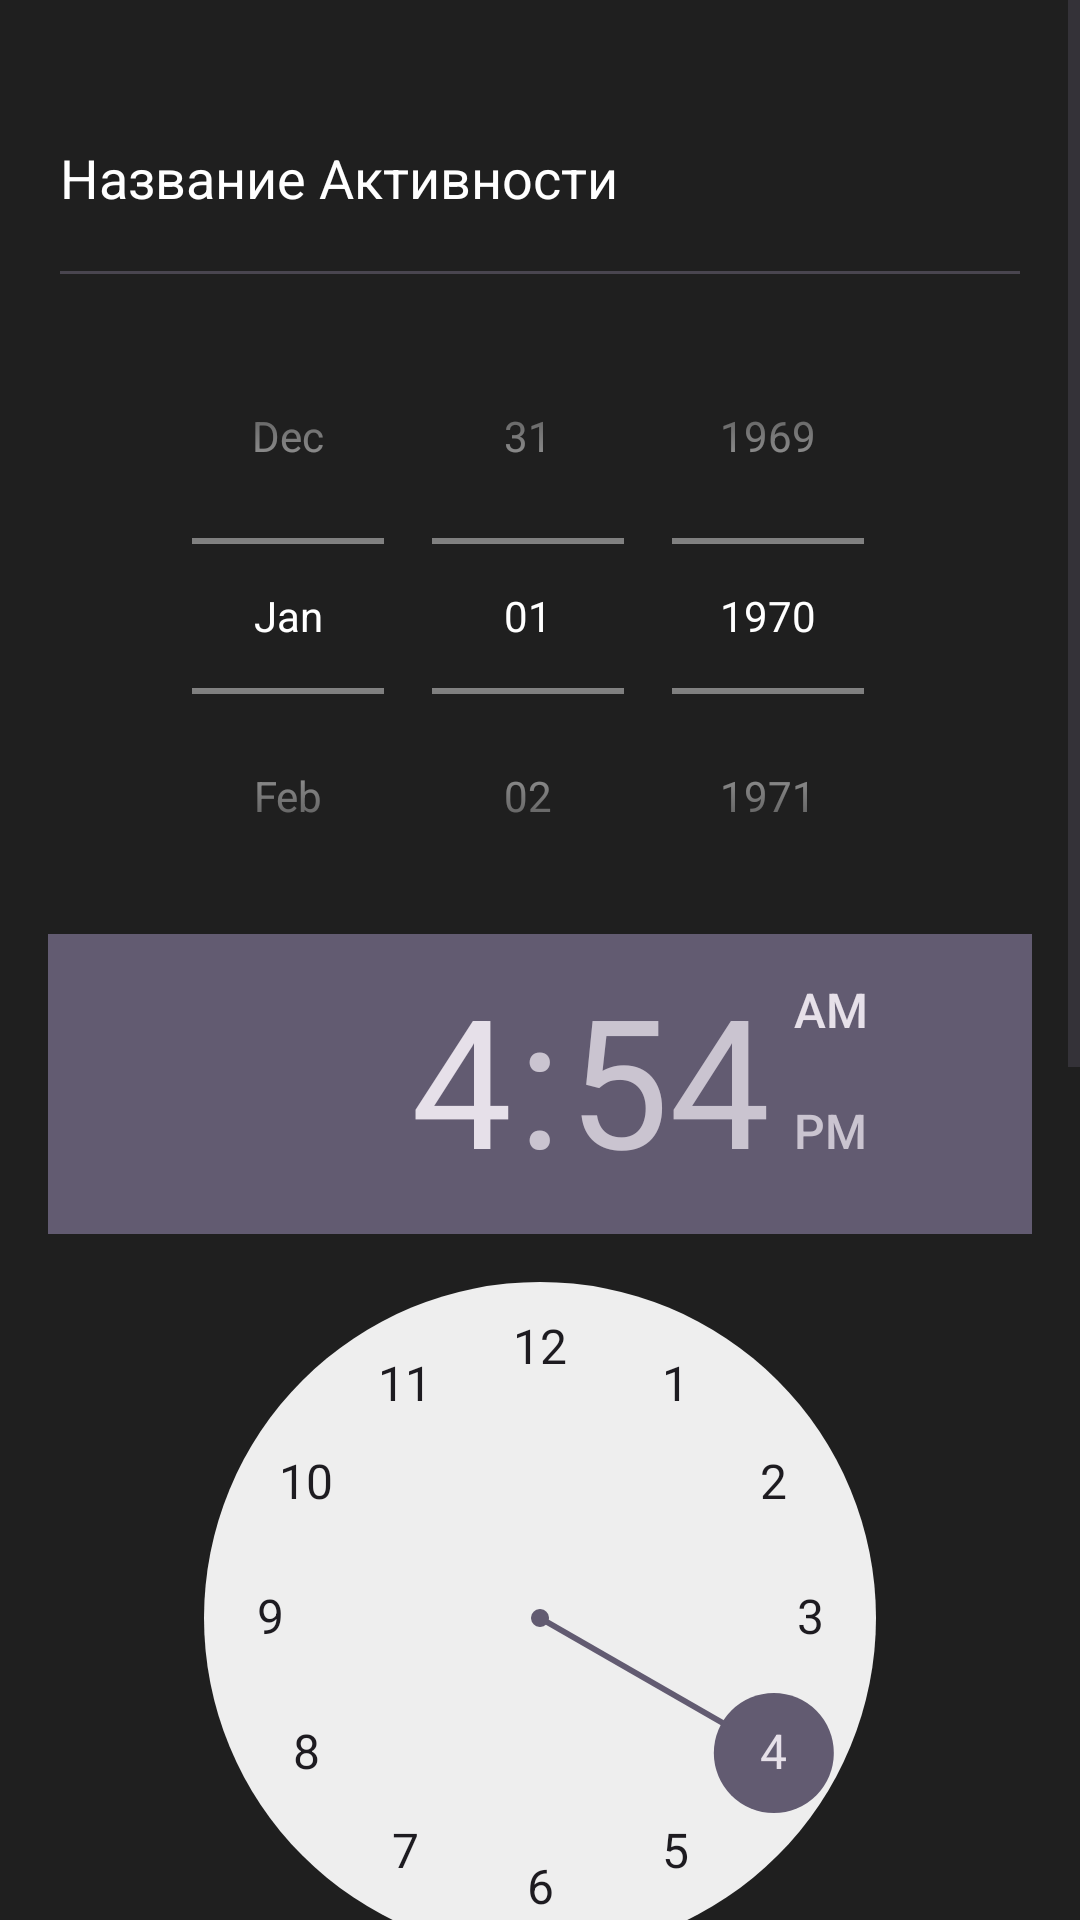

Produce the Android XML layout that renders to this screen, including the resource entries it uses.
<!-- AndroidManifest.xml: application theme Theme.CultivationDiary_test2 -->
<!-- res/layout/activity_add.xml -->
<?xml version="1.0" encoding="utf-8"?>
<ScrollView
    xmlns:android="http://schemas.android.com/apk/res/android"
    android:layout_width="match_parent"
    android:layout_height="match_parent">
    <LinearLayout
        android:layout_width="match_parent"
        android:layout_height="match_parent"
        android:orientation="vertical"
        android:background="#1f1f1f"
        android:padding="16dp">

        <EditText
            android:id="@+id/addActivityName"
            android:layout_width="match_parent"
            android:layout_height="wrap_content"
            android:textColor="@color/white"
            android:textColorHint="@color/white"
            android:hint="Название Активности"
            android:minLines="3"/>

        <DatePicker
            android:id="@+id/addActivityStart"
            android:layout_width="match_parent"
            android:layout_height="wrap_content"
            android:datePickerMode="spinner"
            android:theme="@style/WhiteSpinnerDatePicker"
            android:calendarTextColor="@color/white"
            android:calendarViewShown="false"/>

        <TimePicker
            android:layout_width="match_parent"
            android:layout_height="wrap_content"
            android:id="@+id/StartTime"/>

        <TimePicker
            android:layout_width="match_parent"
            android:layout_height="wrap_content"
            android:id="@+id/EndTime"/>

        <Button
            android:id="@+id/buttonSaveActivity"
            android:layout_width="match_parent"
            android:layout_height="wrap_content"
            android:text="Сохранить проект"/>

    </LinearLayout>
</ScrollView>
<!-- resources referenced by this layout -->
<resources>
  <color name="white">#FFFFFFFF</color>
  <style name="WhiteSpinnerDatePicker" parent="ThemeOverlay.AppCompat.Dark">
          
          <item name="android:textColorPrimary">#FFFFFF</item>
  
          
          <item name="colorControlNormal">#80FFFFFF</item>
  
          
          <item name="colorControlActivated">#FFFFFF</item>
  
          
          <item name="android:background">#00000000</item>
      </style>
  <style name="Theme.CultivationDiary_test2" parent="Base.Theme.CultivationDiary_test2" />
  <style name="Base.Theme.CultivationDiary_test2" parent="Theme.Material3.DayNight.NoActionBar">
          
          
      </style>
</resources>
